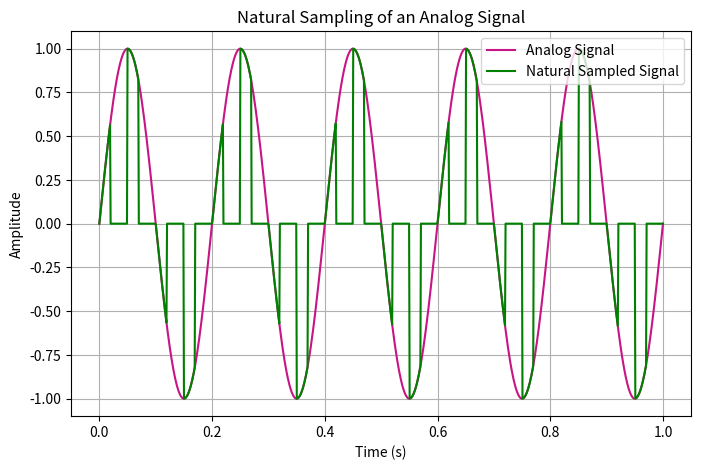

Python code for this plot:
import numpy as np
import matplotlib.pyplot as plt

# Generate an analog signal (sine wave for example)
fs = 1000  # Sampling rate (1000 samples per second)
f = 5  # Frequency of the signal (5 Hz)
t = np.linspace(0, 1, fs)  # Time vector for 1 second
analog_signal = np.sin(2 * np.pi * f * t)

# Ideal sampling: Sample the signal at regular intervals
sampling_interval = 0.05  # Sampling interval (every 50ms)
sample_times = np.arange(0, 1, sampling_interval)

# Natural sampling: Using short-width pulses
pulse_width = 0.02  # Width of each pulse

# Create sampled signal for natural sampling (short pulses)
natural_sampled_signal = np.zeros_like(t)
for sample_time in sample_times:
    pulse_start = int(sample_time * fs)
    pulse_end = int((sample_time + pulse_width) * fs)
    natural_sampled_signal[pulse_start:pulse_end] = analog_signal[pulse_start:pulse_end]

# Plot the natural sampled signal
plt.figure(figsize=(8, 5))
plt.plot(t, analog_signal, label='Analog Signal', color='#C71585')  
plt.plot(t, natural_sampled_signal, label='Natural Sampled Signal', color='green')  # Natural Sampling
plt.title('Natural Sampling of an Analog Signal')
plt.xlabel('Time (s)')
plt.ylabel('Amplitude')
plt.grid(True)
plt.legend()
plt.show()
